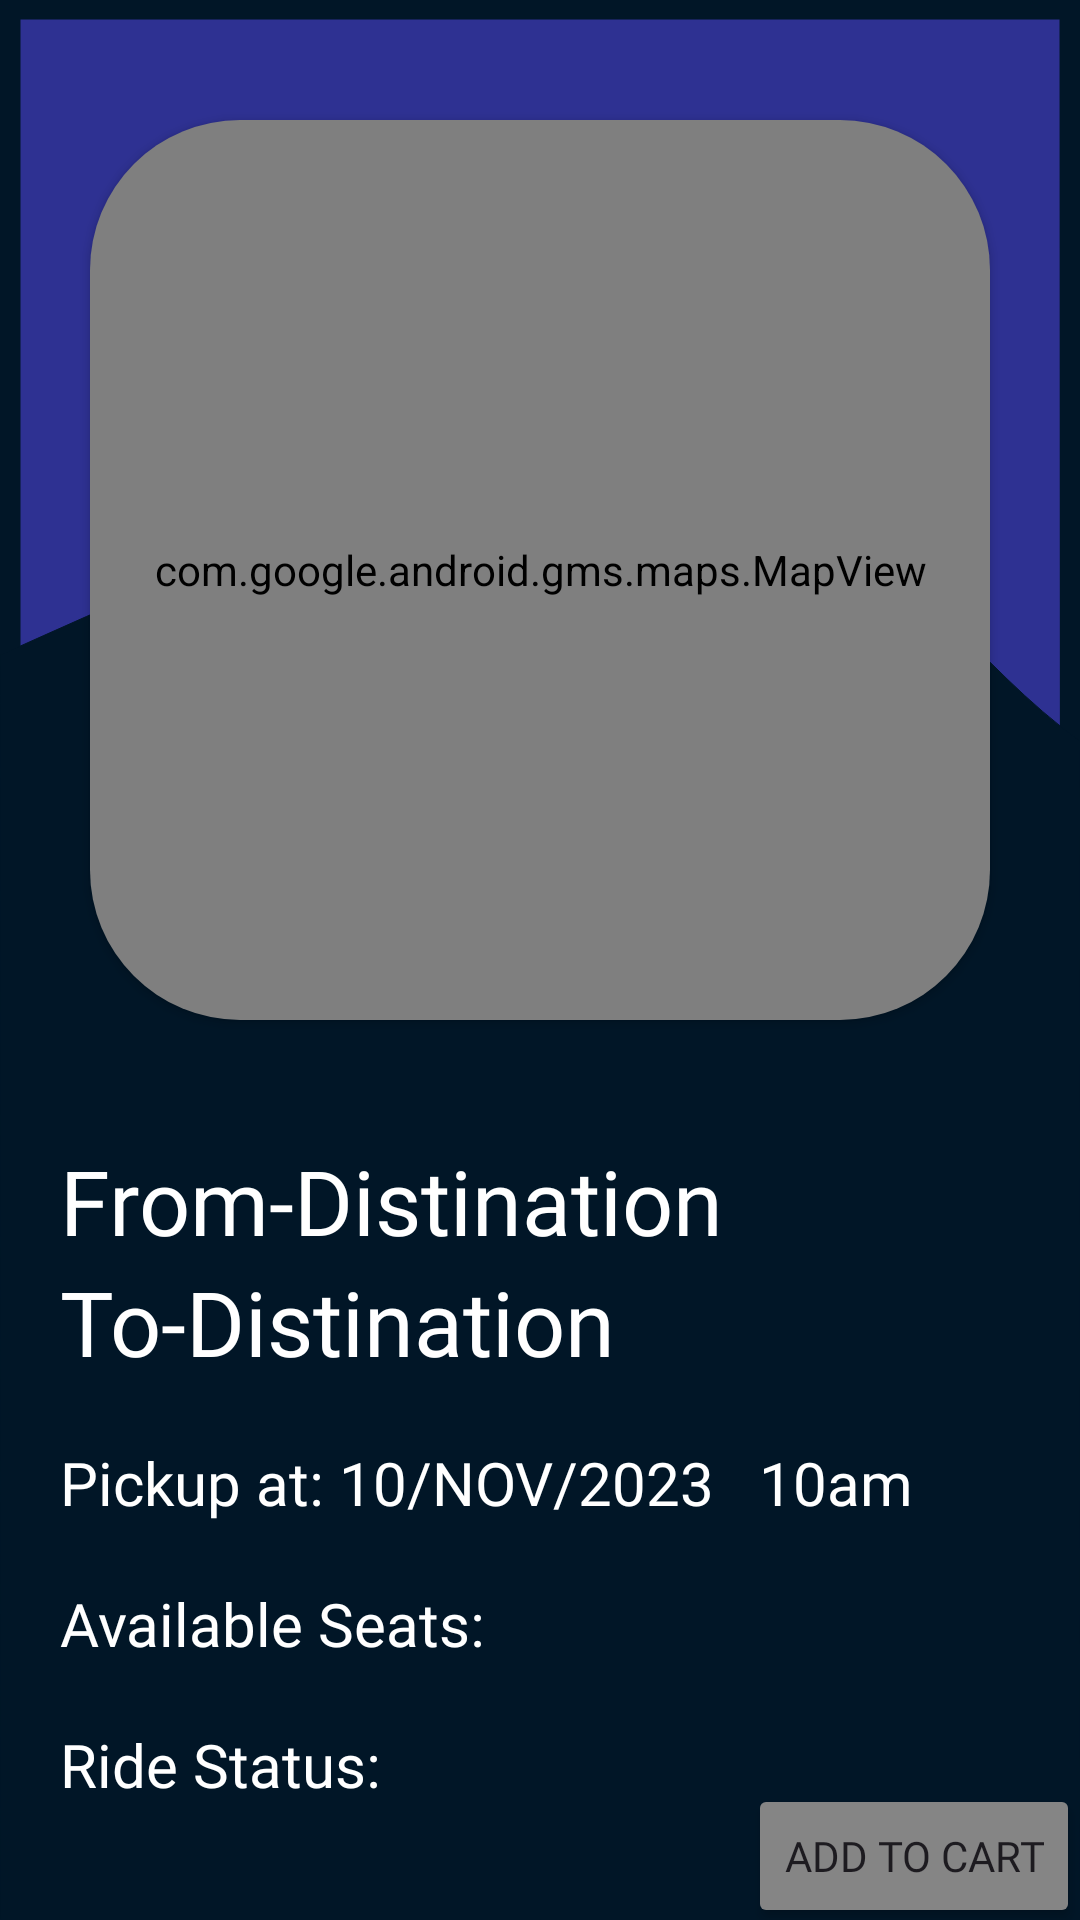

Reconstruct the res/layout file that produces this screen, plus the resources it refers to.
<!-- AndroidManifest.xml: application theme Theme.CarPool -->
<!-- res/layout/fragment_order.xml -->
<?xml version="1.0" encoding="utf-8"?>
<androidx.core.widget.NestedScrollView
    xmlns:android="http://schemas.android.com/apk/res/android"
    xmlns:app="http://schemas.android.com/apk/res-auto"
    xmlns:tools="http://schemas.android.com/tools"
    android:layout_width="match_parent"
    android:layout_height="match_parent"
    android:background="@drawable/order_background"
    tools:context=".fragments.Orderfrag">

    <androidx.constraintlayout.widget.ConstraintLayout
        android:layout_width="match_parent"
        android:layout_height="match_parent">


        <androidx.cardview.widget.CardView
            android:id="@+id/cardView"
            android:layout_width="wrap_content"
            android:layout_height="wrap_content"
            app:cardCornerRadius="50dp"
            android:layout_marginTop="40dp"
            app:layout_constraintStart_toStartOf="parent"
            app:layout_constraintEnd_toEndOf="parent"
            app:layout_constraintTop_toTopOf="parent"
            android:layout_marginBottom="50dp"
            android:backgroundTint="#00000000">

            <com.google.android.gms.maps.MapView
                android:id="@+id/mapView"
                android:layout_width="300dp"
                android:layout_height="300dp" />

        </androidx.cardview.widget.CardView>

        <TextView
            android:id="@+id/pickup"
            android:layout_width="wrap_content"
            android:layout_height="wrap_content"
            android:layout_marginStart="20dp"
            android:layout_marginTop="40dp"
            android:text="From-Distination"
            android:fontFamily="@font/raleway_semibold"
            android:textColor="#FFF"
            android:textSize="30sp"
            app:layout_constraintStart_toStartOf="parent"
            app:layout_constraintTop_toBottomOf="@+id/cardView" />

        <TextView
            android:id="@+id/distination"
            android:layout_width="wrap_content"
            android:layout_height="wrap_content"
            android:layout_marginStart="20dp"
            android:text="To-Distination"
            android:fontFamily="@font/raleway_semibold"
            android:textColor="#FFF"
            android:textSize="30sp"
            app:layout_constraintStart_toStartOf="parent"
            app:layout_constraintTop_toBottomOf="@+id/pickup" />



        <TextView
            android:id="@+id/date"
            android:layout_width="wrap_content"
            android:layout_height="wrap_content"
            android:text="Pickup at: 10/NOV/2023   10am"
            android:textColor="#FFF"
            android:textSize="20sp"
            android:fontFamily="@font/raleway_extralight"
            android:layout_marginTop="20dp"
            app:layout_constraintStart_toStartOf="@+id/distination"
            app:layout_constraintTop_toBottomOf="@+id/distination" />

        <TextView
            android:id="@+id/seatsText"
            android:layout_width="match_parent"
            android:layout_height="wrap_content"
            android:layout_marginStart="20dp"
            android:fontFamily="@font/raleway_extralight"
            android:layout_marginTop="20dp"
            android:layout_marginEnd="20dp"
            android:text="Available Seats: "
            android:textColor="#FFF"
            android:textSize="20sp"
            app:layout_constraintStart_toStartOf="parent"
            app:layout_constraintTop_toBottomOf="@+id/date" />


        <TextView
            android:id="@+id/rideText"
            android:layout_width="match_parent"
            android:layout_height="wrap_content"
            android:layout_marginStart="20dp"
            android:fontFamily="@font/raleway_extralight"
            android:layout_marginTop="20dp"
            android:layout_marginEnd="20dp"
            android:text="Ride Status: "
            android:textColor="#FFF"
            android:textSize="20sp"
            app:layout_constraintStart_toStartOf="parent"
            app:layout_constraintTop_toBottomOf="@+id/seatsText" />


        <Button
            android:id="@+id/addToCart"
            android:layout_width="wrap_content"
            android:layout_height="wrap_content"
            android:layout_marginTop="20dp"
            android:backgroundTint="#858585"
            android:fontFamily="@font/raleway_semibold"
            android:text="Add to cart"
            app:layout_constraintBottom_toBottomOf="parent"
            app:layout_constraintEnd_toEndOf="parent"
            app:layout_constraintTop_toTopOf="@id/rideText" />



    </androidx.constraintlayout.widget.ConstraintLayout>
</androidx.core.widget.NestedScrollView>
<!-- resources referenced by this layout -->
<resources>
  <!-- drawable order_background (drawable) -->
  <vector xmlns:android="http://schemas.android.com/apk/res/android"
      android:width="1080dp"
      android:height="1920dp"
      android:viewportWidth="1080"
      android:viewportHeight="1920">
    <path
        android:pathData="M0.5,-0.5l1079,0l1,1920l-1080,0z"
        android:strokeWidth="40"
        android:fillColor="#2E3192"
        android:strokeColor="#011627"/>
    <path
        android:strokeWidth="1"
        android:pathData="M1080,741c-104,-74.7 -174.5,-190.3 -290.9,-245.9c-67.3,-32.1 -145,-41.1 -220,-35.1s-148,26.5 -218.9,50.7C230.4,551.6 115.1,603.4 0,655.2l0.5,1264.3h1080L1080,741z"
        android:fillColor="#011627"
        android:strokeColor="#011627"/>
    <path
        android:fillColor="#FF000000"
        android:pathData="M-1163.3,265.3c1.9,0 1.9,-3 0,-3C-1165.2,262.3 -1165.2,265.3 -1163.3,265.3L-1163.3,265.3z"/>
    <path
        android:strokeWidth="1"
        android:pathData="M0.5,655.5"
        android:fillColor="#011627"
        android:strokeColor="#011627"/>
  </vector>
  <style name="Theme.CarPool" parent="Base.Theme.CarPool" />
  <style name="Base.Theme.CarPool" parent="Theme.Material3.DayNight.NoActionBar">
          
          
          <item name="colorPrimary">@color/richBlack</item>
          <item name="colorPrimaryDark">@color/richBlack</item>
      </style>
  <color name="richBlack">#011627</color>
</resources>
